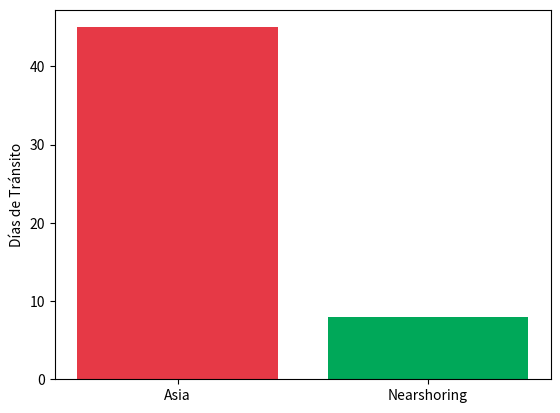

Recreate this plot in Python.
import matplotlib.pyplot as plt

# @title 🎛️ Panel de Control del Simulador: Reto 1
dias_asia = 45 #@param {type:"number"}
dias_nearshoring = 8 #@param {type:"slider", min:3, max:15, step:1}

ahorro_dias = dias_asia - dias_nearshoring
print(f"Días Ahorrados: {ahorro_dias} días")
plt.bar(["Asia", "Nearshoring"], [dias_asia, dias_nearshoring], color=["#E63946","#00A859"]); plt.ylabel("Días de Tránsito"); plt.show()
